Run: headless pygame with SDL's dummy video driver; simulated clock (each Clock.tick advances the game by its frame time, no real sleeping); random seed 0; keys injected as events and as key.get_pressed() state; no mouse input.
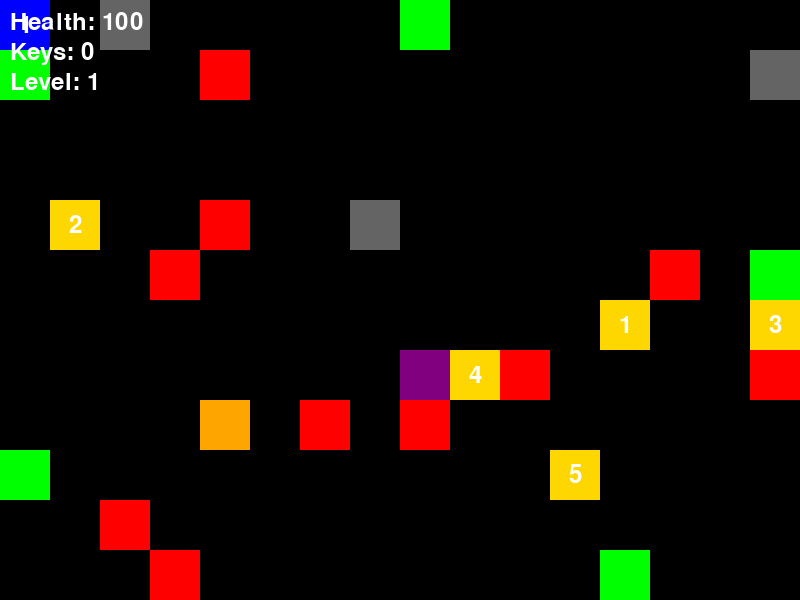
Frame 1 of 4 · flips 1–60 · no input
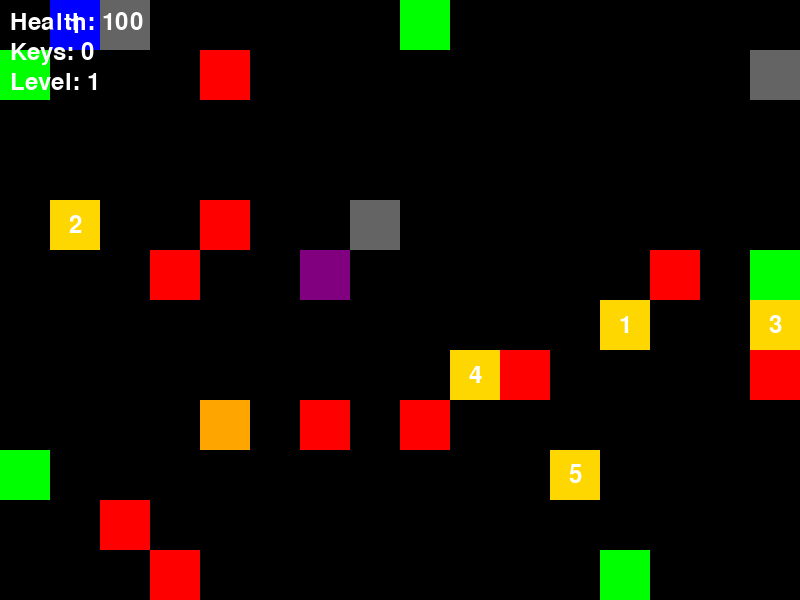
Frame 2 of 4 · flips 61–180 · tapped SPACE, RETURN · held RIGHT (→), D
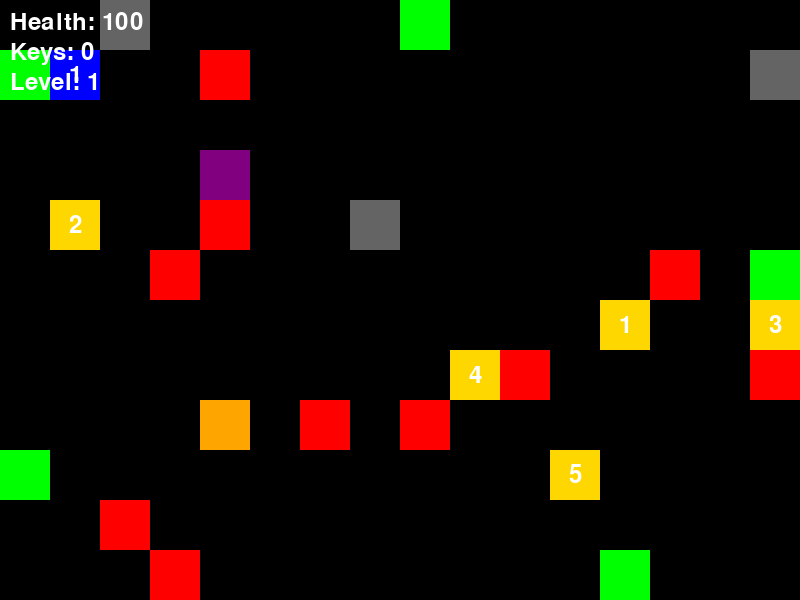
Frame 3 of 4 · flips 181–300 · held DOWN (↓), S
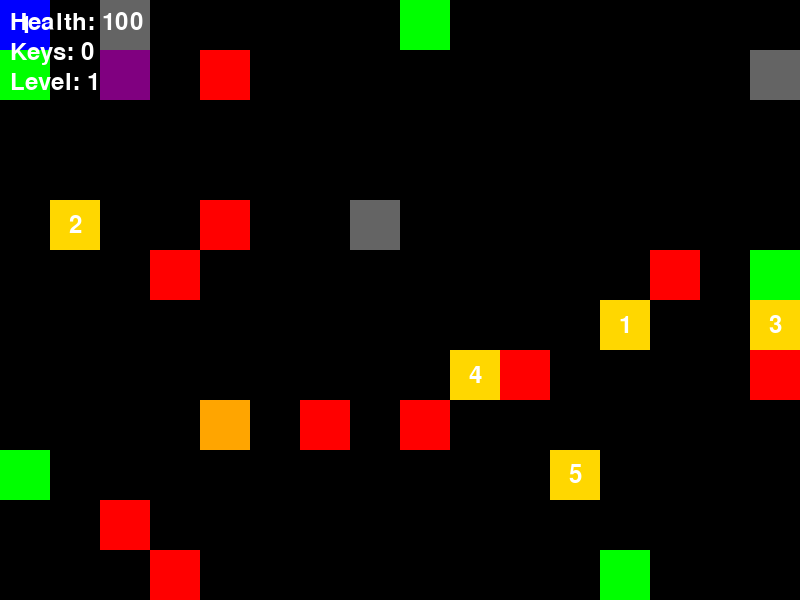
Frame 4 of 4 · flips 301–420 · held LEFT (←), A, UP (↑), W

The pygame program that drew these frames:

import pygame
import random

# Initialize Pygame
pygame.init()

# Set up some constants
WIDTH = 800
HEIGHT = 600
CELL_SIZE = 50
TREASURE_COLOR = (255, 215, 0)
OBSTACLE_COLOR = (255, 0, 0)
PLAYER_COLOR = (0, 0, 255)
LOCKED_COLOR = (128, 128, 128)
WALL_COLOR = (100, 100, 100)
DOOR_COLOR = (255, 165, 0)
WIZARD_COLOR = (128, 0, 128)

# Set up the display
screen = pygame.display.set_mode((WIDTH, HEIGHT))

# Set up the font
font = pygame.font.Font(None, 36)

# Set up the player
player_x = 0
player_y = 0
player_health = 100
player_max_health = 100
player_health_regeneration = 0

# Set up the level
level = 1

# Set up the cells, obstacles, keys, walls, and doors
cells = []
obstacles = []
keys = []
walls = []
doors = []
current_key_count = 0
current_cell_index = 0
wizard_x = 0
wizard_y = 0
wizard_speed = 1
wizard_disabled = False
wizard_disabled_time = 0

# Function to generate a new level
def generate_level(level):
    global cells, obstacles, keys, walls, doors, current_key_count, current_cell_index, wizard_x, wizard_y, wizard_speed
    cells = []
    obstacles = []
    keys = []
    walls = []
    doors = []
    current_key_count = 0
    current_cell_index = 0
    wizard_speed = level
    cell_count = level * 5
    for i in range(cell_count):
        x = random.randint(0, WIDTH // CELL_SIZE - 1)
        y = random.randint(0, HEIGHT // CELL_SIZE - 1)
        while (
            (x, y) in [(cell[0], cell[1]) for cell in cells]
            or (x, y) in obstacles
            or (x, y) in keys
            or (x, y) in walls
            or (x, y) in doors
        ):
            x = random.randint(0, WIDTH // CELL_SIZE - 1)
            y = random.randint(0, HEIGHT // CELL_SIZE - 1)
        cells.append((x, y, i + 1))  # Assign a unique number to each cell
    for _ in range(level * 10):
        x = random.randint(0, WIDTH // CELL_SIZE - 1)
        y = random.randint(0, HEIGHT // CELL_SIZE - 1)
        while (
            (x, y) in [(cell[0], cell[1]) for cell in cells]
            or (x, y) in obstacles
            or (x, y) in keys
            or (x, y) in walls
            or (x, y) in doors
        ):
            x = random.randint(0, WIDTH // CELL_SIZE - 1)
            y = random.randint(0, HEIGHT // CELL_SIZE - 1)
        obstacles.append((x, y))
    for _ in range(level * 5):
        x = random.randint(0, WIDTH // CELL_SIZE - 1)
        y = random.randint(0, HEIGHT // CELL_SIZE - 1)
        while (
            (x, y) in [(cell[0], cell[1]) for cell in cells]
            or (x, y) in obstacles
            or (x, y) in keys
            or (x, y) in walls
            or (x, y) in doors
        ):
            x = random.randint(0, WIDTH // CELL_SIZE - 1)
            y = random.randint(0, HEIGHT // CELL_SIZE - 1)
        keys.append((x, y))
    for _ in range(level * 20):
        x = random.randint(0, WIDTH // CELL_SIZE - 1)
        y = random.randint(0, HEIGHT // CELL_SIZE - 1)
        while (
            (x, y) in [(cell[0], cell[1]) for cell in cells]
            or (x, y) in obstacles
            or (x, y) in keys
            or (x, y) in walls
            or (x, y) in doors
        ):
            x = random.randint(0, WIDTH // CELL_SIZE - 1)
            y = random.randint(0, HEIGHT // CELL_SIZE - 1)
        if random.random() < 0.2:  # 20% chance to be a wall
            walls.append((x, y))
        elif random.random() < 0.1:  # 10% chance to be a door
            doors.append((x, y))

    # Make sure wizard spawns on opposite side of the box from player
    if player_x < WIDTH // CELL_SIZE // 2:
        wizard_x = random.randint(WIDTH // CELL_SIZE // 2, WIDTH // CELL_SIZE - 1)
        wizard_y = random.randint(HEIGHT // CELL_SIZE // 2, HEIGHT // CELL_SIZE - 1)
    else:
        wizard_x = random.randint(0, WIDTH // CELL_SIZE // 2 - 1)
        wizard_y = random.randint(0, HEIGHT // CELL_SIZE // 2 - 1)
    while (
        (wizard_x, wizard_y) in [(cell[0], cell[1]) for cell in cells]
        or (wizard_x, wizard_y) in obstacles
        or (wizard_x, wizard_y) in keys
        or (wizard_x, wizard_y) in walls
        or (wizard_x, wizard_y) in doors
    ):
        if player_x < WIDTH // CELL_SIZE // 2:
            wizard_x = random.randint(WIDTH // CELL_SIZE // 2, WIDTH // CELL_SIZE - 1)
            wizard_y = random.randint(HEIGHT // CELL_SIZE // 2, HEIGHT // CELL_SIZE - 1)
        else:
            wizard_x = random.randint(0, WIDTH // CELL_SIZE // 2 - 1)
            wizard_y = random.randint(0, HEIGHT // CELL_SIZE // 2 - 1)


# Generate the first level
generate_level(level)

def game_menu():
    screen.fill((0, 0, 0))
    font = pygame.font.Font(None, 36)
    text = font.render("Game Menu", True, (255, 255, 255))
    screen.blit(text, (WIDTH // 2 - text.get_width() // 2, 10))
    text = font.render("1. Continue Game", True, (255, 255, 255))
    screen.blit(text, (WIDTH // 2 - text.get_width() // 2, 50))
    text = font.render("2. Quit Game", True, (255, 255, 255))
    screen.blit(text, (WIDTH // 2 - text.get_width() // 2, 90))
    text = font.render("3. Restart Game", True, (255, 255, 255))
    screen.blit(text, (WIDTH // 2 - text.get_width() // 2, 130))
    pygame.display.flip()

    while True:
        for event in pygame.event.get():
            if event.type == pygame.QUIT:
                pygame.quit()
                quit()
            elif event.type == pygame.KEYDOWN:
                if event.key == pygame.K_1:
                    return
                elif event.key == pygame.K_2:
                    pygame.quit()
                    quit()
                elif event.key == pygame.K_3:
                    player_x = 0
                    player_y = 0
                    player_health = 100
                    player_max_health = 100
                    player_health_regeneration = 0
                    level = 1
                    cells = []
                    obstacles = []
                    keys = []
                    walls = []
                    doors = []
                    current_key_count = 0
                    current_cell_index = 0
                    wizard_x = 0
                    wizard_y = 0
                    wizard_speed = 1
                    wizard_disabled = False
                    wizard_disabled_time = 0
                    generate_level(level)
                    return

def pause_game():
    screen.fill((0, 0, 0))
    font = pygame.font.Font(None, 36)
    text = font.render("Game Paused", True, (255, 255, 255))
    screen.blit(text, (WIDTH // 2 - text.get_width() // 2, 10))
    text = font.render("Press 'p' to continue", True, (255, 255, 255))
    screen.blit(text, (WIDTH // 2 - text.get_width() // 2, 50))
    pygame.display.flip()
    paused = True
    while paused:
        for event in pygame.event.get():
            if event.type == pygame.QUIT:
                pygame.quit()
                quit()
            elif event.type == pygame.KEYDOWN:
                if event.key == pygame.K_p:
                    paused = False

while True:
    # Handle events
    for event in pygame.event.get():
        if event.type == pygame.QUIT:
            pygame.quit()
            quit()
        elif event.type == pygame.KEYDOWN:
            new_x, new_y = player_x, player_y
            if event.key == pygame.K_UP:
                new_y -= 1
            elif event.key == pygame.K_DOWN:
                new_y += 1
            elif event.key == pygame.K_LEFT:
                new_x -= 1
            elif event.key == pygame.K_RIGHT:
                new_x += 1
            elif event.key == pygame.K_p:
                pause_game()
            elif event.key == pygame.K_m:
                game_menu()

            # Wrap around edges
            if new_x < 0:
                new_x = WIDTH // CELL_SIZE - 1
            elif new_x >= WIDTH // CELL_SIZE:
                new_x = 0
            if new_y < 0:
                new_y = HEIGHT // CELL_SIZE - 1
            elif new_y >= HEIGHT // CELL_SIZE:
                new_y = 0

            if (new_x, new_y) not in walls:
                if (new_x, new_y) in doors:
                    if current_key_count > 0:
                        current_key_count -= 1
                        doors.remove((new_x, new_y))
                        player_x, player_y = new_x, new_y
                        wizard_disabled = True
                        wizard_disabled_time = pygame.time.get_ticks()
                    else:
                        print("You don't have a key to unlock this door!")
                else:
                    player_x, player_y = new_x, new_y

    # Move the wizard
    if not wizard_disabled:
        if wizard_x < player_x:
            wizard_x = min(wizard_x + 0.01 + level * 0.005, player_x)
        elif wizard_x > player_x:
            wizard_x = max(wizard_x - 0.01 - level * 0.005, player_x)
        if wizard_y < player_y:
            wizard_y = min(wizard_y + 0.01 + level * 0.005, player_y)
        elif wizard_y > player_y:
            wizard_y = max(wizard_y - 0.01 - level * 0.005, player_y)

        # Wrap around edges for the wizard
        if wizard_x < 0:
            wizard_x = WIDTH // CELL_SIZE - 1
        elif wizard_x >= WIDTH // CELL_SIZE:
            wizard_x = 0
        if wizard_y < 0:
            wizard_y = HEIGHT // CELL_SIZE - 1
        elif wizard_y >= HEIGHT // CELL_SIZE:
            wizard_y = 0
    else:
        if pygame.time.get_ticks() - wizard_disabled_time > 2500:
            wizard_disabled = False

    # Check for cells
    for cell in cells:
        if (player_x, player_y) == (cell[0], cell[1]):
            if (
                cell[2] == current_cell_index + 1
            ):  # Check if the cell is the next one in sequence
                print(f"You collected cell {cell[2]}!")
                cells.remove(cell)
                current_cell_index += 1
                player_health += 20
                if len(cells) == 0:
                    level += 1
                    generate_level(level)
                    player_x = 0
                    player_y = 0
            else:
                print("You must collect the cells in order!")
                player_health -= 20

    # Check for obstacles
    if (player_x, player_y) in obstacles:
        print("You hit an obstacle!")
        obstacles.remove((player_x, player_y))
        player_health -= 20

    # Check for keys
    if (player_x, player_y) in [key[:2] for key in keys]:
        key_index = [key[:2] for key in keys].index((player_x, player_y))
        print("You found a key!")
        keys.pop(key_index)
        current_key_count += 1

    # Check for wizard
    if (player_x, player_y) == (wizard_x, wizard_y):
        print("The wizard caught you! Game over.")
        pygame.quit()
        quit()

    # Regenerate health
    if player_health < player_max_health:
        player_health += player_health_regeneration

    # Check for game over
    if player_health <= 0:
        print("Game over! You died.")
        pygame.quit()
        quit()


    # Draw everything
    screen.fill((0, 0, 0))
    for cell in cells:
        pygame.draw.rect(
            screen,
            TREASURE_COLOR,
            (cell[0] * CELL_SIZE, cell[1] * CELL_SIZE, CELL_SIZE, CELL_SIZE),
        )
        text = font.render(str(cell[2]), True, (255, 255, 255))
        screen.blit(
            text,
            (
                cell[0] * CELL_SIZE + CELL_SIZE // 2 - text.get_width() // 2,
                cell[1] * CELL_SIZE + CELL_SIZE // 2 - text.get_height() // 2,
            ),
        )
    for obstacle in obstacles:
        pygame.draw.rect(
            screen,
            OBSTACLE_COLOR,
            (obstacle[0] * CELL_SIZE, obstacle[1] * CELL_SIZE, CELL_SIZE, CELL_SIZE),
        )
    for key in keys:
        pygame.draw.rect(
            screen,
            (0, 255, 0),
            (key[0] * CELL_SIZE, key[1] * CELL_SIZE, CELL_SIZE, CELL_SIZE),
        )
    for wall in walls:
        pygame.draw.rect(
            screen,
            WALL_COLOR,
            (wall[0] * CELL_SIZE, wall[1] * CELL_SIZE, CELL_SIZE, CELL_SIZE),
        )
    for door in doors:
        pygame.draw.rect(
            screen,
            DOOR_COLOR,
            (door[0] * CELL_SIZE, door[1] * CELL_SIZE, CELL_SIZE, CELL_SIZE),
        )
    pygame.draw.rect(
        screen,
        PLAYER_COLOR,
        (player_x * CELL_SIZE, player_y * CELL_SIZE, CELL_SIZE, CELL_SIZE),
    )
    text = font.render(str(current_cell_index + 1), True, (255, 255, 255))
    screen.blit(
        text,
        (
            player_x * CELL_SIZE + CELL_SIZE // 2 - text.get_width() // 2,
            player_y * CELL_SIZE + CELL_SIZE // 2 - text.get_height() // 2,
        ),
    )
    if not wizard_disabled:
        pygame.draw.rect(
            screen,
            WIZARD_COLOR,
            (int(wizard_x) * CELL_SIZE, int(wizard_y) * CELL_SIZE, CELL_SIZE, CELL_SIZE),
        )
    text = font.render("Health: " + str(player_health), True, (255, 255, 255))
    screen.blit(text, (10, 10))
    text = font.render("Keys: " + str(current_key_count), True, (255, 255, 255))
    screen.blit(text, (10, 40))
    text = font.render("Level: " + str(level), True, (255, 255, 255))
    screen.blit(text, (10, 70))
    pygame.display.flip()

    # Cap the frame rate
    pygame.time.Clock().tick(60)

y = np.array([[12,34], [98, 23]])
